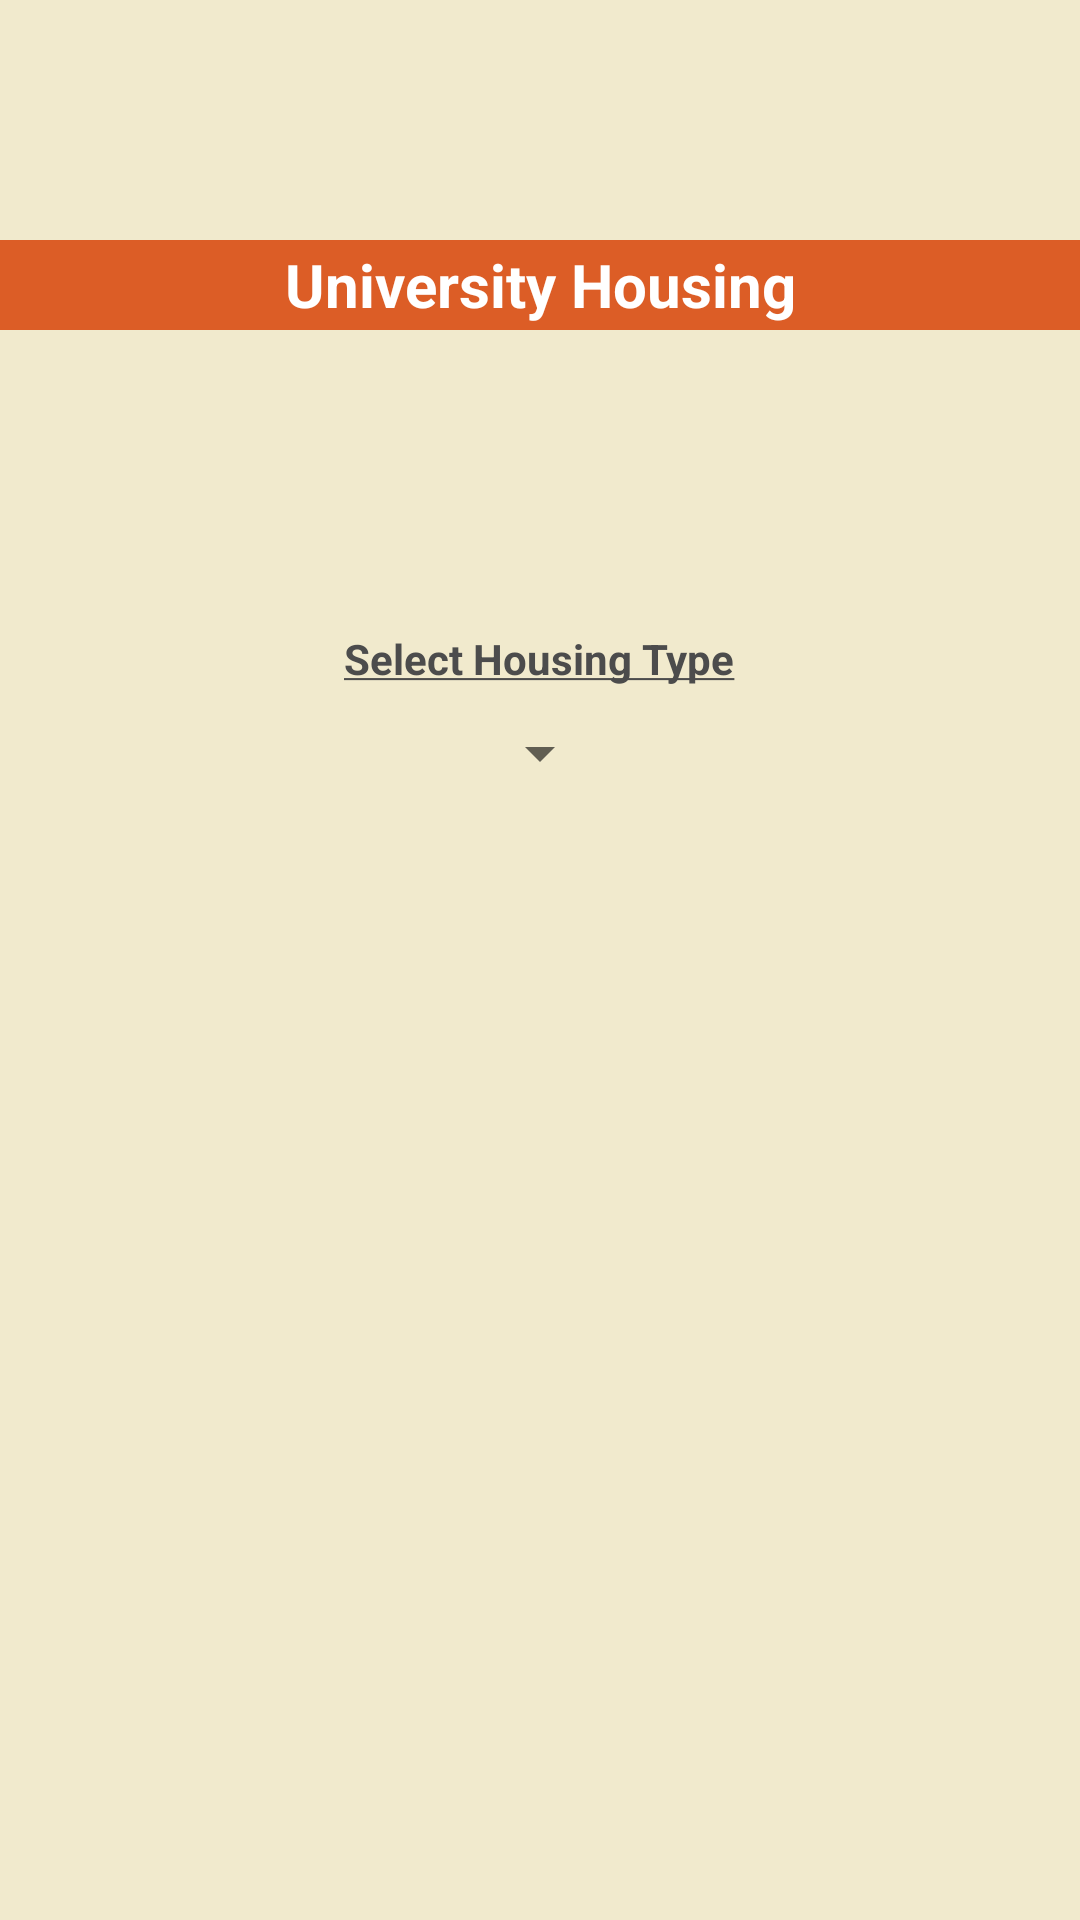

Reconstruct the res/layout file that produces this screen, plus the resources it refers to.
<!-- AndroidManifest.xml: fallback theme Theme.MaterialComponents.DayNight.NoActionBar -->
<!-- res/layout/activity_third_detals_screen.xml -->
<LinearLayout xmlns:android="http://schemas.android.com/apk/res/android"
    xmlns:tools="http://schemas.android.com/tools"
    android:layout_width="match_parent"
    android:layout_height="match_parent"
    android:background="@color/Background"
    android:orientation="vertical"
    tools:context="com.example.superuser.universityhousingreal.third_detals_screen">

       <Toolbar xmlns:android="http://schemas.android.com/apk/res/android"
        android:id="@+id/view"
        android:layout_width="match_parent"
        android:layout_height="80dp"
        android:layout_gravity="top"
        android:background="@drawable/universityicon"
        android:theme="@android:style/Theme.Holo.NoActionBar" />

    <TextView
        android:id="@+id/editText"
        android:layout_width="match_parent"
        android:layout_height="30dp"
        android:layout_alignParentStart="true"
        android:layout_below="@+id/view"
        android:background="@color/Orange"
        android:gravity="center"
        android:text="@string/app_name"
        android:textColor="@color/White"
        android:textSize="20sp"
        android:textStyle="bold" />


    <TextView
    android:layout_height="wrap_content"
    android:layout_width="wrap_content"
    android:text="@string/Type_Housing"
    android:layout_marginTop="100dp"
    android:textColor="@color/Black"
    android:layout_gravity="center"
    android:textStyle="bold"
    />
    <Spinner
        android:id="@+id/type_housing"
        android:layout_width="wrap_content"
        android:layout_height="wrap_content"
        android:layout_marginTop="10dp"
        android:layout_gravity="center"
        />
    <TextView
        android:id="@+id/txt_view_Residence_halls"
        android:layout_height="wrap_content"
        android:layout_width="wrap_content"
        android:text="@string/Type_Residence_Hall"
        android:layout_marginTop="10dp"
        android:textColor="@color/Black"
        android:textStyle="bold"
        android:visibility="gone"
        android:layout_gravity="center"
        />
    <Spinner
        android:id="@+id/type_residence_hall"
        android:layout_width="wrap_content"
        android:layout_height="wrap_content"
        android:layout_marginTop="10dp"
        android:visibility="gone"
        android:layout_gravity="center"
        />
    <TextView
        android:id="@+id/txt_view_Apartments"
        android:layout_height="wrap_content"
        android:layout_width="wrap_content"
        android:text="@string/Type_Apartment"
        android:layout_marginTop="10dp"
        android:textColor="@color/Black"
        android:textStyle="bold"
        android:visibility="gone"
        android:layout_gravity="center"
        />
    <Spinner
        android:id="@+id/type_Apartments"
        android:layout_width="wrap_content"
        android:layout_height="wrap_content"
        android:layout_marginTop="10dp"
        android:visibility="gone"
        android:layout_gravity="center"
        />
    <Button
        android:id="@+id/btn_load_housing_info"
        android:layout_width="wrap_content"
        android:layout_height="wrap_content"
        android:layout_gravity="center_horizontal"
        android:layout_marginTop="10dp"
        android:background="@drawable/layout1"
        android:gravity="center"
        android:onClick="HousingInfoActivity"
        android:text="@string/show_details_housing"
        android:textColor="@color/Black"
        android:visibility="gone"/>
</LinearLayout>
<!-- resources referenced by this layout -->
<resources>
  <color name="Background">#F1EACD</color>
  <color name="Black">#4C4C4C</color>
  <color name="Orange">#DC5D26</color>
  <color name="White">#FFFFFF</color>
  <string name="Type_Apartment"><u>Select Apartment</u></string>
  <string name="Type_Housing"><u>Select Housing Type</u></string>
  <string name="Type_Residence_Hall"><u>Select Reidence Hall</u></string>
  <string name="app_name">University Housing</string>
  <string name="show_details_housing">Show Details</string>
</resources>
